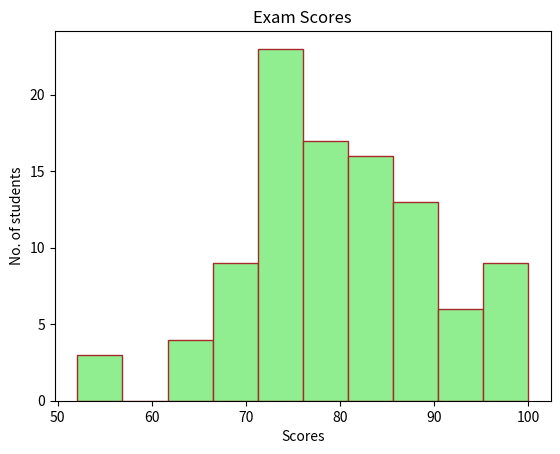

Python code for this plot:
import matplotlib.pyplot as plt
import numpy as np

# Histograms = A visual rapresentation of distribution of quantitative data.
#              They group values into bins (intervals)
#              and counts jhow many fall in each range.

scores = np.random.normal(loc=80,scale=10,size=100)
scores = np.clip(scores, 0, 100)

plt.hist(scores, bins=10, # No. of divison you want in your histogram
                 color = "lightgreen",
                 edgecolor = "brown")

plt.title("Exam Scores")
plt.xlabel("Scores")
plt.ylabel("No. of students")

plt.show()
